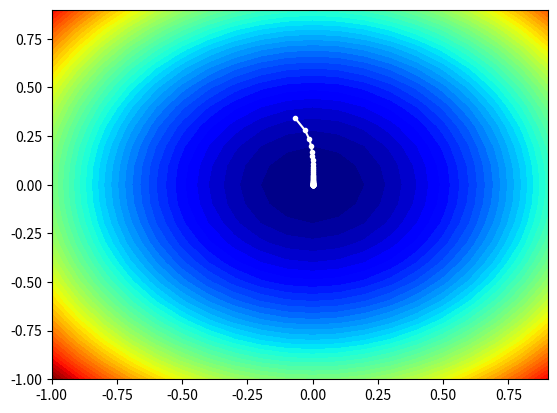

Here is the Python script that generated this plot:
from math import sqrt
from numpy import asarray
from numpy import arange
from numpy.random import rand
from numpy.random import seed
from numpy import meshgrid
from matplotlib import pyplot
from mpl_toolkits.mplot3d import Axes3D
 
# objective function
def objective(x, y):
	return x**2.0 + y**2.0
 
# derivative of objective function
def derivative(x, y):
	return asarray([x * 2.0, y * 2.0])
 
# gradient descent algorithm with rmsprop
def rmsprop(objective, derivative, bounds, n_iter, step_size, rho):
	# track all solutions
	solutions = list()
	# generate an initial point
	solution = bounds[:, 0] + rand(len(bounds)) * (bounds[:, 1] - bounds[:, 0])
	# list of the average square gradients for each variable
	sq_grad_avg = [0.0 for _ in range(bounds.shape[0])]
	# run the gradient descent
	for it in range(n_iter):
		# calculate gradient
		gradient = derivative(solution[0], solution[1])
		# update the average of the squared partial derivatives
		for i in range(gradient.shape[0]):
			# calculate the squared gradient
			sg = gradient[i]**2.0
			# update the moving average of the squared gradient
			sq_grad_avg[i] = (sq_grad_avg[i] * rho) + (sg * (1.0-rho))
		# build solution
		new_solution = list()
		for i in range(solution.shape[0]):
			# calculate the learning rate for this variable
			alpha = step_size / (1e-8 + sqrt(sq_grad_avg[i]))
			# calculate the new position in this variable
			value = solution[i] - alpha * gradient[i]
			new_solution.append(value)
		# store the new solution
		solution = asarray(new_solution)
		solutions.append(solution)
		# evaluate candidate point
		solution_eval = objective(solution[0], solution[1])
		# report progress
		print('>%d f(%s) = %.5f' % (it, solution, solution_eval))
	return solutions
 
# seed the pseudo random number generator
seed(1)
# define range for input
bounds = asarray([[-1.0, 1.0], [-1.0, 1.0]])
# define the total iterations
n_iter = 50
# define the step size
step_size = 0.01
# momentum for rmsprop
rho = 0.99
# perform the gradient descent search with rmsprop
solutions = rmsprop(objective, derivative, bounds, n_iter, step_size, rho)
# sample input range uniformly at 0.1 increments
xaxis = arange(bounds[0,0], bounds[0,1], 0.1)
yaxis = arange(bounds[1,0], bounds[1,1], 0.1)
# create a mesh from the axis
x, y = meshgrid(xaxis, yaxis)
# compute targets
results = objective(x, y)
# create a filled contour plot with 50 levels and jet color scheme
pyplot.contourf(x, y, results, levels=50, cmap='jet')
# plot the sample as black circles
solutions = asarray(solutions)
pyplot.plot(solutions[:, 0], solutions[:, 1], '.-', color='w')
# show the plot
pyplot.show()        
